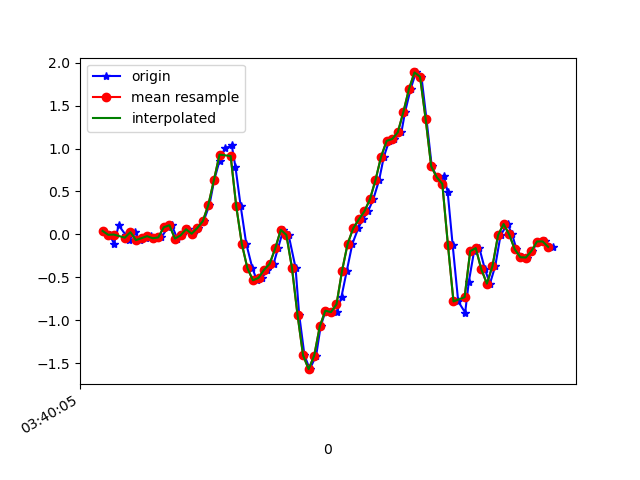

Data behind this chart, as committed beside it:
1618803605200, 1499289105653537, 0.03978698, -0.10926705, -0.032889713
1618803605226, 1499289124669169, -0.005417, 0.07155, -0.02678
1618803605241, 1499289143709601, -0.1093, -0.06284, -0.02312
1618803605258, 1499289162725233, 0.1045, 0.2035, -0.04633
1618803605283, 1499289181765665, -0.006639, 0.004354, 0.004984
1618803605296, 1499289200823665, -0.07139, -0.2351, -0.01334
1618803605315, 1499289219868065, 0.02513, 0.3098, -0.03045
1618803605335, 1499289238887681, -0.06773, 0.1094, 0.03064
1618803605356, 1499289257907297, -0.04451, -0.2669, 0.003762
1618803605373, 1499289276951681, -0.0213, 0.2304, 0.004984
1618803605392, 1499289295971265, -0.04573, 0.006797, 0.07707
1618803605411, 1499289315031137, -0.03596, -0.2192, 0.03553
1618803605435, 1499289334051745, 0.08255, 0.2047, 0.0282
1618803605449, 1499289353072353, 0.1058, -0.1313, 0.1052
1618803605468, 1499289372117761, -0.0494, -0.1471, 0.05996
1618803605487, 1499289391138337, -0.01275, 0.1949, 0.06851
1618803605508, 1499289410186113, 0.05933, -0.06528, 0.1491
1618803605525, 1499289429206849, 0.0068, -0.2412, 0.1186
1618803605544, 1499289448252385, 0.07277, -0.2375, 0.1357
1618803605563, 1499289467273121, 0.1534, -0.05429, 0.1357
1618803605584, 1499289486318625, 0.3452, -0.04329, 0.1418
1618803605601, 1499289505327137, 0.6335, -0.1105, 0.1797
1618803605620, 1499289524372129, 0.8571, -0.04329, 0.1724
1618803605639, 1499289543392353, 1.001, 0.1033, 0.1369
1618803605664, 1499289562569613, 1.035, 0.2255, 0.1687
1618803605677, 1499289581589773, 0.7899, 0.2084, 0.286
1618803605696, 1499289600616525, 0.3281, 0.09843, 0.3752
1618803605716, 1499289619636045, -0.1105, 0.01779, 0.3495
1618803605738, 1499289638680333, -0.3939, 0.04467, 0.3446
1618803605754, 1499289657699853, -0.5356, 0.09965, 0.3691
1618803605773, 1499289676744141, -0.5075, 0.1436, 0.4216
1618803605792, 1499289695763597, -0.4135, 0.1534, 0.5218
1618803605814, 1499289714795021, -0.3438, 0.1314, 0.622
1618803605830, 1499289733838861, -0.1642, 0.02512, 0.7246
1618803605849, 1499289752857997, 0.052, -0.1691, 0.848
1618803605868, 1499289771901901, -0.006639, -0.4171, 1.051
1618803605893, 1499289790920909, -0.389, -0.6468, 1.353
1618803605906, 1499289809942541, -0.9376, -0.747, 1.614
1618803605925, 1499289828960909, -1.41, -0.7776, 1.801
1618803605944, 1499289848004173, -1.572, -0.8142, 1.948
1618803605967, 1499289867047373, -1.413, -0.7983, 2.045
1618803605983, 1499289886065869, -1.073, -0.7446, 2.155
1618803606001, 1499289905092557, -0.8899, -0.6652, 2.172
1618803606020, 1499289924110541, -0.9071, -0.5809, 2.057
1618803606042, 1499289943153357, -0.9083, -0.5405, 1.849
1618803606058, 1499289962171277, -0.725, -0.4966, 1.568
1618803606077, 1499289981214093, -0.4245, -0.3903, 1.201
1618803606097, 1499290000232141, -0.1105, -0.24, 0.8248
1618803606118, 1499290019259341, 0.07033, -0.09705, 0.4375
1618803606134, 1499290038276941, 0.173, 0.008019, 0.03797
1618803606153, 1499290057319373, 0.267, 0.1058, -0.3542
1618803606172, 1499290076336973, 0.4075, 0.1998, -0.6963
1618803606193, 1499290095379405, 0.6323, 0.3, -1.011
1618803606210, 1499290114382541, 0.9036, 0.3721, -1.284
1618803606229, 1499290133424717, 1.089, 0.3892, -1.492
1618803606248, 1499290152442061, 1.111, 0.3831, -1.641
1618803606273, 1499290171484109, 1.188, 0.3183, -1.73
1618803606286, 1499290190526285, 1.424, 0.1986, -1.79
1618803606306, 1499290209544141, 1.692, 0.09354, -1.869
1618803606325, 1499290228586317, 1.887, 0.02268, -1.931
1618803606345, 1499290247603661, 1.837, -0.08483, -1.889
... 25 more rows
